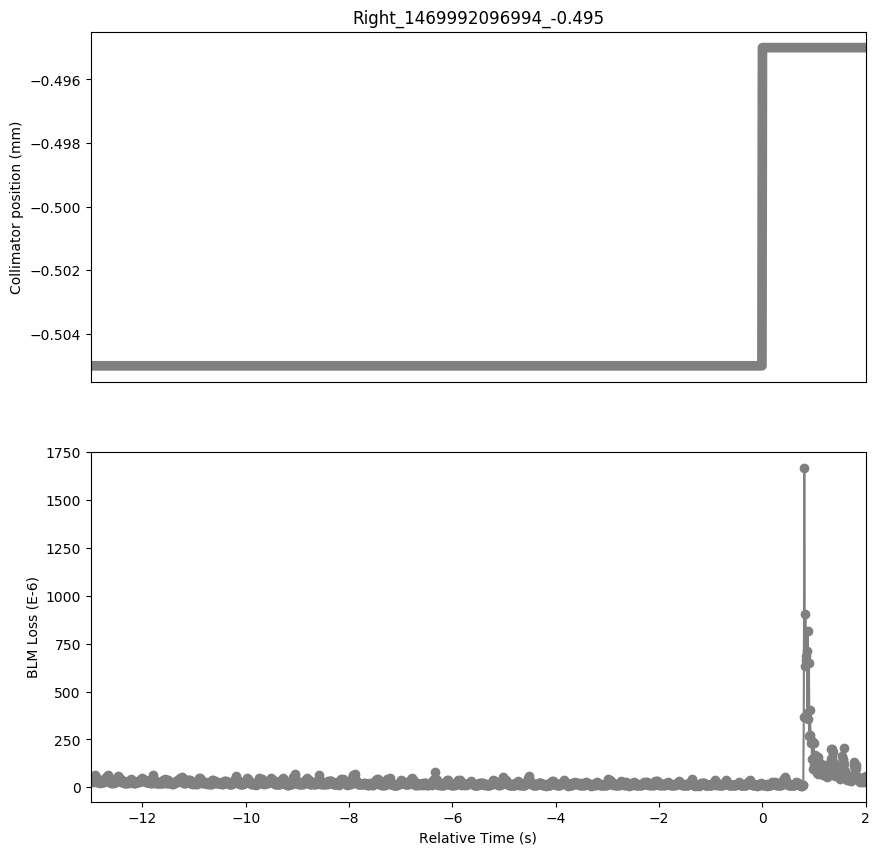

Source data for this figure (header and first rows):
Timestamp, position, BLMTI.05R3.B1I10_TCLA.A5R3.B1
1469992084000, -0.505, 3.4751999999999995e-05
1469992084010, -0.505, 3.4751999999999995e-05
1469992084020, -0.505, 2.9321999999999998e-05
1469992084030, -0.505, 3.0408e-05
1469992084040, -0.505, 3.5476e-05
1469992084050, -0.505, 4.2353999999999995e-05
1469992084060, -0.505, 3.077e-05
1469992084070, -0.505, 3.077e-05
1469992084080, -0.505, 4.3078e-05
1469992084090, -0.505, 6.697e-05
1469992084100, -0.505, 5.5386e-05
1469992084110, -0.505, 3.0408e-05
1469992084120, -0.505, 3.0046e-05
1469992084130, -0.505, 3.2218e-05
1469992084140, -0.505, 3.1132e-05
1469992084150, -0.505, 2.715e-05
1469992084160, -0.505, 2.7874e-05
1469992084170, -0.505, 2.6788000000000002e-05
1469992084180, -0.505, 2.4978e-05
1469992084190, -0.505, 2.5702e-05
1469992084200, -0.505, 2.6788000000000002e-05
1469992084210, -0.505, 2.6788000000000002e-05
1469992084220, -0.505, 2.896e-05
1469992084230, -0.505, 2.534e-05
1469992084240, -0.505, 2.9321999999999998e-05
1469992084250, -0.505, 2.9321999999999998e-05
1469992084260, -0.505, 4.0544000000000003e-05
1469992084270, -0.505, 3.7648e-05
1469992084280, -0.505, 4.887e-05
1469992084290, -0.505, 4.6336000000000005e-05
1469992084300, -0.505, 4.344e-05
1469992084310, -0.505, 4.525e-05
1469992084320, -0.505, 5.8643999999999996e-05
1469992084330, -0.505, 6.4074e-05
1469992084340, -0.505, 3.9458e-05
1469992084350, -0.505, 3.0408e-05
1469992084360, -0.505, 3.4028e-05
1469992084370, -0.505, 4.6336000000000005e-05
1469992084380, -0.505, 3.7648e-05
1469992084390, -0.505, 2.3891999999999998e-05
1469992084400, -0.505, 2.5702e-05
1469992084410, -0.505, 2.4254000000000002e-05
1469992084420, -0.505, 2.7511999999999997e-05
1469992084430, -0.505, 2.5702e-05
1469992084440, -0.505, 2.4978e-05
1469992084450, -0.505, 2.6426e-05
1469992084460, -0.505, 2.8236e-05
1469992084470, -0.505, 3.0046e-05
1469992084480, -0.505, 4.0181999999999996e-05
1469992084490, -0.505, 3.9096e-05
1469992084500, -0.505, 3.982e-05
1469992084510, -0.505, 5.0318e-05
1469992084520, -0.505, 5.7558e-05
1469992084530, -0.505, 4.959399999999999e-05
1469992084540, -0.505, 4.163e-05
1469992084550, -0.505, 5.3938000000000004e-05
1469992084560, -0.505, 4.5611999999999996e-05
1469992084570, -0.505, 3.6200000000000006e-05
1469992084580, -0.505, 3.0408e-05
1469992084590, -0.505, 3.077e-05
... 1,441 more rows
